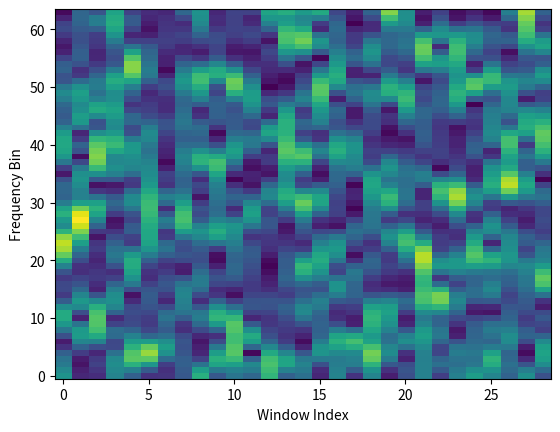

The script that saved this image:
# Translated from <R script> by r2py v0.3.0
# Model: openrouter:google/gemma-4-31b-it  ScriptMap entities: 6

# r2py:data_shim:begin
# import json as _r2py_shim_json
# from pathlib import Path as _r2py_shim_Path
# if '__file__' not in globals(): __file__ = 'work/smoke/20260929_162051/py/e1071__rd_example__hamming_window_Rd.py'
# _r2py_shim_data = _r2py_shim_json.loads((_r2py_shim_Path(__file__).parent / 'e1071__rd_example__hamming_window_Rd.r2py_data.json').read_text(encoding='utf-8'))
# for _r2py_shim_n in ['x']:
#     if _r2py_shim_n in _r2py_shim_data:
#         globals()[_r2py_shim_n] = _r2py_shim_data[_r2py_shim_n]
# r2py:data_shim:end

import numpy as np
import matplotlib.pyplot as plt

# r2py:entity:hamming.window
def hamming_window(n):
    if n == 1:
        c = np.array([1.0])
    else:
        n_val = n - 1
        c = 0.54 - 0.46 * np.cos(2 * np.pi * np.arange(n_val + 1) / n_val)
    return c

def hanning_window(n):
    if n == 1:
        c = np.array([1.0])
    else:
        n_val = n - 1
        c = 0.5 * (1 - np.cos(2 * np.pi * np.arange(n_val + 1) / n_val))
    return c

# r2py:entity:y
def stft(X, win=None, inc=None, coef=64, wtype="hanning.window"):
    X = np.asarray(X)
    n_X = len(X)
    if win is None:
        win = min(80, int(np.floor(n_X / 10)))
    if inc is None:
        inc = min(24, int(np.floor(n_X / 30)))
    
    numcoef = 2 * coef
    if win > numcoef:
        win = numcoef
        print(f"stft: window size adjusted to {win} .")
    
    numwin = int((n_X - win) // inc)
    
    if wtype == "hamming.window":
        wincoef = hamming_window(win)
    elif wtype == "hanning.window":
        wincoef = hanning_window(win)
    else:
        # Fallback for other potential window types mentioned in e1071
        raise ValueError(f"Unsupported window type: {wtype}")
        
    z = np.zeros((numwin + 1, numcoef))
    y_complex = np.zeros((numwin + 1, numcoef), dtype=complex)
    st = 0 # R's st=1 is index 0 in Python
    
    for i in range(numwin + 1):
        # R: X[st:(st + win - 1)]
        chunk = X[st : st + win]
        z[i, 0:win] = chunk * wincoef
        y_complex[i, :] = np.fft.fft(z[i, :])
        st += inc
        
    Y = {
        "values": np.abs(y_complex[:, 0:coef]),
        "windowsize": win,
        "increment": inc,
        "windowtype": wtype
    }
    return Y

# r2py:entity:plot
def plot_stft(Y):
    # plot.stft in R typically plots the magnitude spectrogram
    plt.imshow(Y["values"].T, aspect='auto', origin='lower')
    plt.xlabel('Window Index')
    plt.ylabel('Frequency Bin')
    plt.show()

# Main script
# r2py:entity:hamming.window
print(hamming_window(10))

# Ensuring x exists (from shim or generated)
# r2py:entity:x
if 'x' not in globals():
    x = np.random.normal(0, 1, 500)

# r2py:entity:y
y = stft(x, wtype="hamming.window")
# r2py:entity:plot
plot_stft(y)
